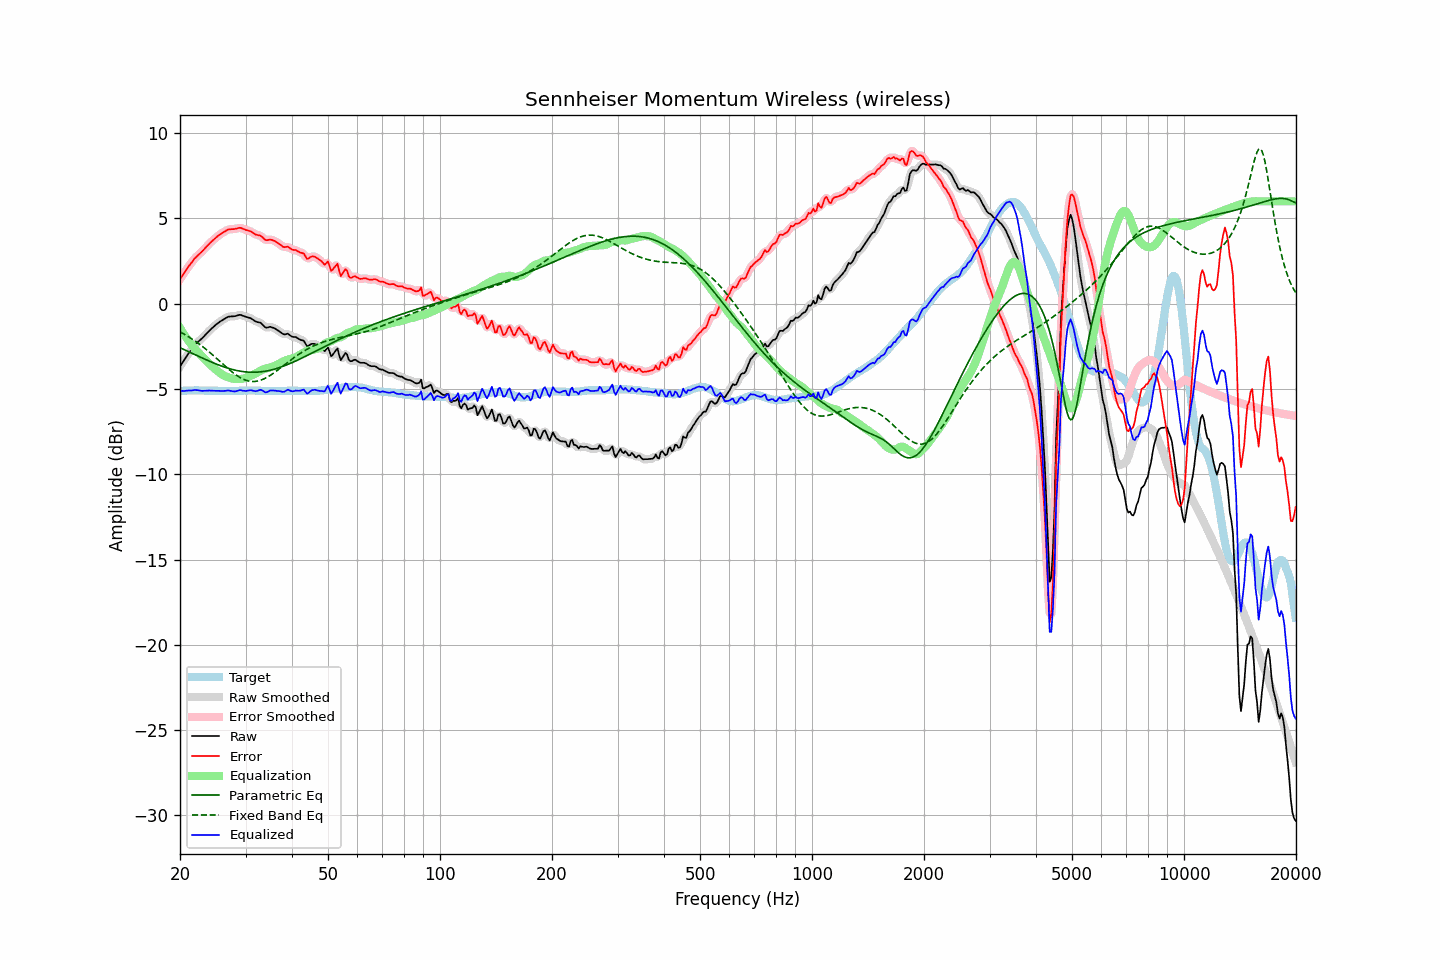

Source data for this figure (header and first rows):
frequency, raw, error, smoothed, error_smoothed, equalization, parametric_eq, fixed_band_eq, equalized_raw, equalized_smoothed, target
20.00, -3.68, 1.44, -3.68, 1.44, -1.42, -2.58, -1.65, -5.11, -5.11, -5.12
20.20, -3.53, 1.58, -3.53, 1.58, -1.58, -2.62, -1.70, -5.11, -5.11, -5.11
20.40, -3.39, 1.71, -3.39, 1.72, -1.73, -2.67, -1.76, -5.12, -5.11, -5.10
20.61, -3.25, 1.86, -3.24, 1.86, -1.87, -2.71, -1.81, -5.11, -5.11, -5.10
20.81, -3.09, 2.00, -3.10, 2.00, -2.01, -2.75, -1.86, -5.10, -5.10, -5.09
21.02, -2.95, 2.14, -2.96, 2.13, -2.14, -2.80, -1.92, -5.09, -5.09, -5.09
21.23, -2.82, 2.26, -2.82, 2.26, -2.27, -2.84, -1.98, -5.09, -5.09, -5.08
21.44, -2.70, 2.38, -2.70, 2.39, -2.39, -2.89, -2.04, -5.09, -5.08, -5.08
21.66, -2.57, 2.51, -2.57, 2.51, -2.50, -2.93, -2.10, -5.08, -5.07, -5.08
21.87, -2.44, 2.64, -2.45, 2.63, -2.61, -2.97, -2.16, -5.06, -5.06, -5.08
22.09, -2.34, 2.73, -2.34, 2.73, -2.72, -3.02, -2.23, -5.06, -5.06, -5.07
22.31, -2.25, 2.82, -2.25, 2.82, -2.82, -3.06, -2.30, -5.07, -5.07, -5.07
22.54, -2.17, 2.91, -2.17, 2.91, -2.92, -3.10, -2.37, -5.09, -5.09, -5.08
22.76, -2.09, 3.00, -2.09, 3.00, -3.01, -3.15, -2.44, -5.10, -5.10, -5.09
22.99, -2.00, 3.09, -2.00, 3.09, -3.11, -3.19, -2.51, -5.11, -5.11, -5.09
23.22, -1.90, 3.19, -1.90, 3.19, -3.20, -3.23, -2.58, -5.11, -5.11, -5.09
23.45, -1.80, 3.30, -1.80, 3.30, -3.30, -3.27, -2.66, -5.10, -5.10, -5.10
23.69, -1.70, 3.40, -1.70, 3.40, -3.39, -3.32, -2.74, -5.10, -5.09, -5.10
23.92, -1.60, 3.50, -1.61, 3.50, -3.49, -3.36, -2.81, -5.09, -5.09, -5.10
24.16, -1.51, 3.59, -1.51, 3.59, -3.58, -3.40, -2.89, -5.10, -5.10, -5.10
24.40, -1.43, 3.67, -1.43, 3.68, -3.68, -3.44, -2.98, -5.11, -5.10, -5.10
24.65, -1.34, 3.76, -1.34, 3.76, -3.76, -3.48, -3.06, -5.11, -5.11, -5.10
24.89, -1.26, 3.84, -1.26, 3.84, -3.84, -3.52, -3.14, -5.11, -5.11, -5.10
25.14, -1.18, 3.92, -1.18, 3.92, -3.92, -3.55, -3.23, -5.10, -5.11, -5.10
25.39, -1.11, 4.00, -1.11, 4.00, -4.00, -3.59, -3.31, -5.11, -5.11, -5.11
25.65, -1.04, 4.07, -1.04, 4.07, -4.07, -3.63, -3.40, -5.11, -5.11, -5.11
25.91, -0.98, 4.13, -0.98, 4.13, -4.14, -3.66, -3.48, -5.12, -5.12, -5.11
26.16, -0.92, 4.19, -0.92, 4.19, -4.20, -3.69, -3.57, -5.12, -5.12, -5.11
26.43, -0.86, 4.25, -0.86, 4.25, -4.25, -3.73, -3.65, -5.11, -5.11, -5.11
26.69, -0.81, 4.30, -0.81, 4.30, -4.29, -3.76, -3.73, -5.10, -5.10, -5.11
26.96, -0.76, 4.35, -0.77, 4.34, -4.32, -3.79, -3.81, -5.08, -5.09, -5.11
27.23, -0.75, 4.36, -0.75, 4.36, -4.35, -3.81, -3.89, -5.10, -5.10, -5.11
27.50, -0.74, 4.37, -0.74, 4.37, -4.38, -3.84, -3.97, -5.12, -5.12, -5.11
27.77, -0.74, 4.37, -0.74, 4.37, -4.40, -3.87, -4.05, -5.14, -5.14, -5.11
28.05, -0.73, 4.38, -0.73, 4.38, -4.41, -3.89, -4.12, -5.14, -5.14, -5.11
28.33, -0.71, 4.40, -0.71, 4.40, -4.42, -3.91, -4.19, -5.13, -5.13, -5.11
28.62, -0.68, 4.43, -0.68, 4.43, -4.42, -3.93, -4.25, -5.10, -5.10, -5.11
28.90, -0.65, 4.45, -0.66, 4.44, -4.42, -3.95, -4.31, -5.07, -5.08, -5.10
29.19, -0.66, 4.44, -0.67, 4.43, -4.41, -3.96, -4.36, -5.07, -5.08, -5.10
29.48, -0.70, 4.40, -0.70, 4.40, -4.40, -3.98, -4.41, -5.10, -5.09, -5.10
29.78, -0.73, 4.36, -0.73, 4.36, -4.38, -3.99, -4.45, -5.11, -5.11, -5.09
30.08, -0.77, 4.32, -0.77, 4.33, -4.34, -4.00, -4.49, -5.12, -5.11, -5.09
30.38, -0.79, 4.30, -0.79, 4.30, -4.30, -4.01, -4.52, -5.10, -5.10, -5.09
30.68, -0.82, 4.27, -0.82, 4.27, -4.26, -4.01, -4.54, -5.08, -5.08, -5.09
30.99, -0.85, 4.24, -0.86, 4.23, -4.22, -4.02, -4.55, -5.07, -5.08, -5.09
31.30, -0.91, 4.18, -0.91, 4.18, -4.18, -4.02, -4.56, -5.09, -5.09, -5.09
31.61, -0.97, 4.12, -0.97, 4.12, -4.14, -4.02, -4.56, -5.11, -5.11, -5.09
31.93, -1.04, 4.05, -1.03, 4.07, -4.09, -4.02, -4.55, -5.13, -5.12, -5.09
32.24, -1.07, 4.03, -1.06, 4.03, -4.04, -4.01, -4.54, -5.11, -5.10, -5.10
32.57, -1.09, 4.01, -1.09, 4.01, -3.98, -4.01, -4.52, -5.08, -5.08, -5.10
32.89, -1.11, 3.99, -1.13, 3.98, -3.93, -4.00, -4.49, -5.04, -5.06, -5.10
33.22, -1.19, 3.92, -1.20, 3.91, -3.89, -3.99, -4.46, -5.08, -5.09, -5.11
33.55, -1.28, 3.83, -1.29, 3.83, -3.85, -3.97, -4.42, -5.13, -5.13, -5.11
33.89, -1.38, 3.74, -1.36, 3.76, -3.82, -3.96, -4.37, -5.20, -5.18, -5.12
34.23, -1.40, 3.72, -1.39, 3.73, -3.79, -3.94, -4.32, -5.19, -5.17, -5.12
34.57, -1.38, 3.74, -1.39, 3.74, -3.76, -3.92, -4.27, -5.14, -5.14, -5.12
34.92, -1.35, 3.77, -1.37, 3.75, -3.73, -3.90, -4.21, -5.08, -5.10, -5.12
35.27, -1.38, 3.74, -1.38, 3.74, -3.71, -3.88, -4.15, -5.09, -5.08, -5.12
35.62, -1.41, 3.71, -1.41, 3.71, -3.68, -3.85, -4.08, -5.09, -5.09, -5.12
35.97, -1.45, 3.67, -1.46, 3.66, -3.64, -3.83, -4.02, -5.09, -5.10, -5.12
... 635 more rows
